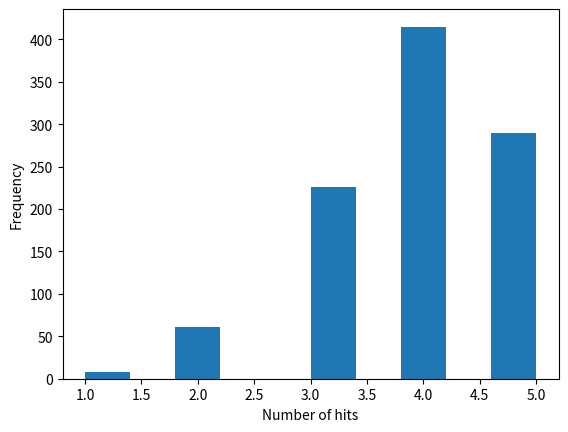

Reproduce this figure in Python.
import random
import sys
import pandas as pd
import matplotlib.pyplot as plt

workload = [1,2,3,4,1,2,3,4,3,2,1]
cache_size = 3


def r_replacement(seed):
    random.seed(seed)
    cache_content = []
    hit_count = 0
    miss_count = 0
    #print("Iteration", "page", "cache_content (after)")
    for iteration, page in enumerate(workload):
        if page in cache_content:
            # Hit!
            #print("Cache hit!")
            hit_count +=1
        else:
            miss_count +=1
            #print("Cache miss!")
            if len(cache_content) < cache_size:
                cache_content.append(page)
            else:
                # Need to evict
                page_evict = random.choice(cache_content)
                #print("Removing {}".format(page_evict))
                cache_content.remove(page_evict)
                cache_content.append(page)
                assert(len(cache_content)==cache_size)
        #print(iteration, page, cache_content)

    #print("Hit count for seed {} is {}".format(seed, hit_count))
    assert(hit_count+miss_count==len(workload))
    return hit_count

hit_seed = {}
for seed in range(1000):
    hit_seed[seed] = r_replacement(seed)

pd.Series(hit_seed).plot(kind='hist')
plt.xlabel("Number of hits")
plt.show()